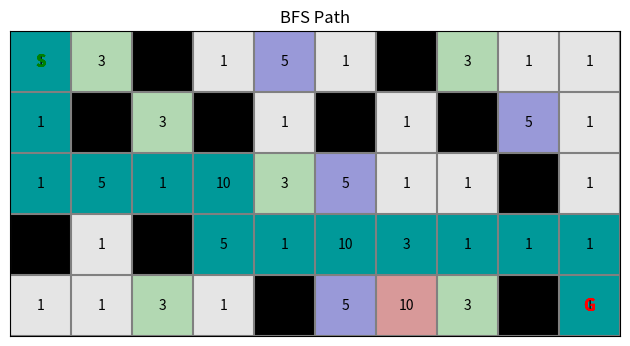
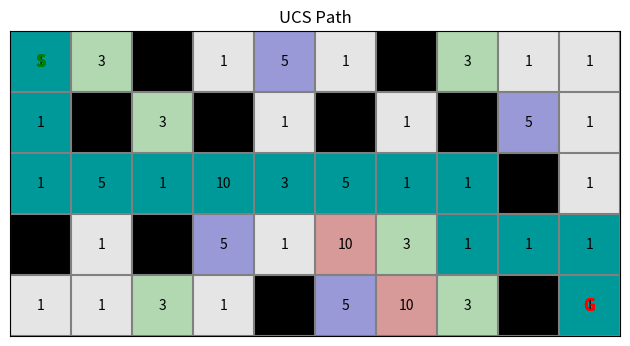

These figures' Python source, in order:
from collections import deque
import numpy as np 
import matplotlib.pyplot as plt
import heapq


maze = np.array([
    [ 1,  3,  0,  1,  5,  1,  0,  3,  1,  1],
    [ 1,  0,  3,  0,  1,  0,  1,  0,  5,  1],
    [ 1,  5,  1, 10,  3,  5,  1,  1,  0,  1],
    [ 0,  1,  0,  5,  1, 10,  3,  1,  1,  1],
    [ 1,  1,  3,  1,  0,  5, 10,  3,  0,  1],
])

start = (0, 0)
goal = (4, 9)

def neighbors(maze, row, col):
    directions = [(-1, 0), (1, 0), (0, -1), (0, 1)] #up, down, left, right
    rows,cols = maze.shape 
    neighbors = []
    for dr, dc in [(-1, 0), (1, 0), (0, -1), (0, 1)]:
        r, c = row + dr, col + dc
        if 0 <= r < maze.shape[0] and 0 <= c < maze.shape[1] and maze[r, c] != 0:
            neighbors.append((r, c))
    return neighbors

#print(neighbors(maze, 0, 0))
#print(neighbors(maze, 1, 1))

def bfs(maze, start, goal):
    queue = deque([start])
    came_from = {start: None}
    while queue: 
        curr = queue.popleft()
        if curr == goal:
            return new_path(came_from, start, goal)
        for neighbor in neighbors(maze, curr[0], curr[1]):
            if neighbor not in came_from: 
                queue.append(neighbor)
                came_from[neighbor] = curr
    return None

def new_path(came_from, start, goal):
    path = []
    node = goal
    while node != start:
        path.append(node)
        node = came_from[node]
    path.append(start)
    path.reverse()
    return path

#visualizing maze
def visualize(maze, path, start, goal, title="Maze"):
    rows, cols = maze.shape
    fig, axis = plt.subplots()
    colors = {
        0: [0.0, 0.0, 0.0], # wall -black
        1: [0.9, 0.9, 0.9], # cost 1 - grey
        3: [0.7, 0.85, 0.7],  # cost 3 - light green
        5: [0.6, 0.6, 0.85],   # cost 5 - light blue
        10: [0.85, 0.6, 0.6] # cost 10 - light red
    }
    display = np.zeros((rows, cols, 3))
    for x in range(rows):
        for y in range(cols):
            display[x, y] = colors.get(maze[x, y], [0.0, 0.0, 0.0])
    for x,y in path:
        display[x, y] = [0.0, 0.6, 0.6] #path color 
    axis.imshow(display)

    for x in range(rows):
        for y in range(cols):
            if maze[x,y] != 0:
                axis.text(y, x, str(maze[x,y]), ha='center', va='center', color='black')
        axis.text(start[1], start[0], 'S', ha='center', va='center', color='green', fontsize=12, fontweight='bold')
        axis.text(goal[1], goal[0], 'G', ha='center', va='center', color='red', fontsize=12, fontweight='bold')

    axis.grid(which='minor', color='gray', linestyle='-', linewidth=1.5)
    axis.set_xticks(np.arange(-0.5, cols, 1), minor=True)
    axis.set_yticks(np.arange(-0.5, rows, 1), minor=True)
    axis.tick_params(which='both', bottom=False, left=False, labelbottom=False, labelleft=False)
    axis.set_title(title)
    plt.tight_layout()
    plt.show()



def ucs(maze, start, goal):
    # priority queue of (cost, node)
    queue = []
    heapq.heappush(queue, (0, start))
    came_from = {start: None}
    visited_cost = {start: 0}

    while queue:
        curr_cost, curr = heapq.heappop(queue)
        if curr == goal:
            return new_path(came_from, start, goal)

        for neighbor in neighbors(maze, curr[0], curr[1]):
            new_cost = curr_cost + maze[neighbor[0], neighbor[1]]

            if neighbor not in visited_cost or new_cost < visited_cost[neighbor]:
                visited_cost[neighbor] = new_cost
                came_from[neighbor] = curr
                heapq.heappush(queue, (new_cost, neighbor))
    return None

bfs_path = bfs(maze, start, goal)
ucs_path = ucs(maze, start, goal)

visualize(maze, bfs_path, start, goal, title="BFS Path")
visualize(maze, ucs_path, start, goal, title="UCS Path")
